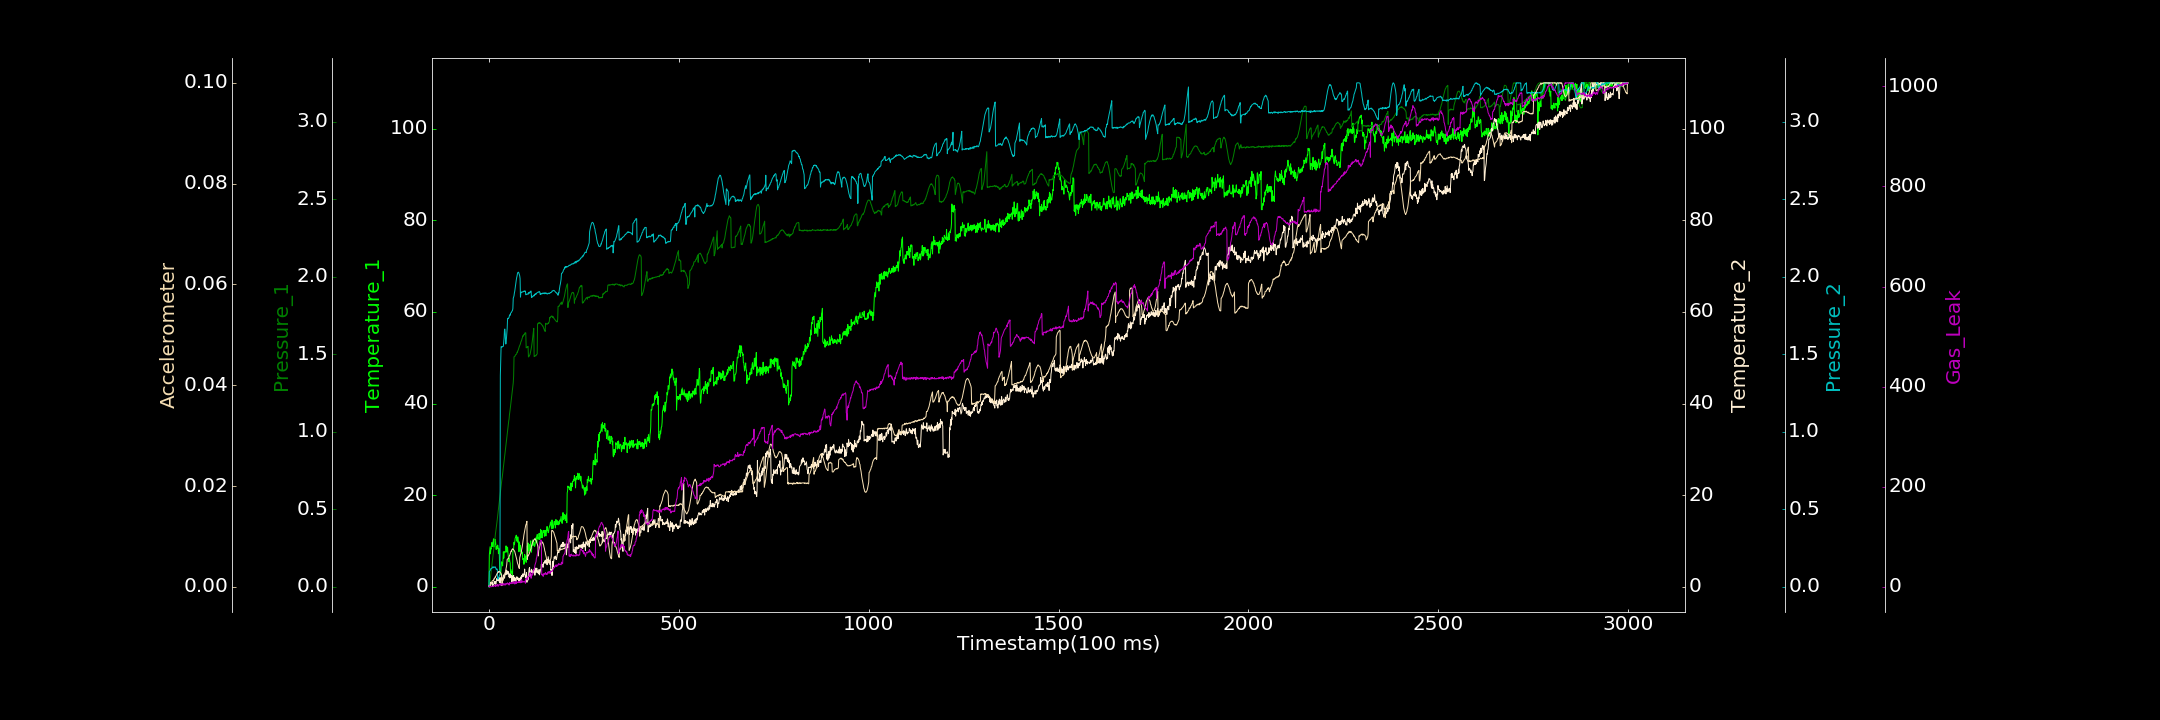

The data file committed next to this chart (first rows):
0.000000000, 0.000000000, 0.001275889, 0.279850622, 0.000576396, 0.000121455, 0.489650623
1, 6.959, 0.000000000, 0.000000000, 0.09767, 0.00003241, 2.193
2, 7.868, 0.0169, 0.2739, 0.1012, 0.0001728, 0.000000000
3, 8.736, 0.03747, 0.2223, 0.1047, 0.0003444, 0.000000000
4, 7.191, 0.06086, 0.9974, 0.1087, 0.0004629, 0.000000000
5, 8.335, 0.08292, 0.7994, 0.1182, 0.000612, 0.000000000
6, 8.259, 0.1015, 0.5873, 0.1182, 0.0007014, 0.000000000
7, 9.623, 0.1235, 0.9681, 0.118, 0.0009342, 1.457
8, 9.103, 0.1437, 0.6616, 0.119, 0.001083, 1.411
9, 8.792, 0.1675, 0.93, 0.1276, 0.001215, 1.223
10, 9.704, 0.1878, 0.1021, 0.1259, 0.001278, 0.5926
11, 9.713, 0.2092, 0.5236, 0.1293, 0.001235, 0.4773
12, 10.47, 0.2295, 0.5225, 0.1234, 0.001272, 0.7528
13, 8.663, 0.2498, 0.6384, 0.1281, 0.001621, 0.9136
14, 9.031, 0.2706, 1.192, 0.1281, 0.001575, 3.813
15, 10.4, 0.2896, 0.8436, 0.1257, 0.001694, 2.733
16, 9.257, 0.3159, 0.6459, 0.1278, 0.001955, 2.105
17, 10.35, 0.3398, 1.117, 0.1287, 0.001918, 1.061
18, 9.293, 0.3564, 0.5607, 0.1203, 0.00214, 0.4853
19, 8.143, 0.3768, 0.9568, 0.1132, 0.002282, 3.757
20, 8.852, 0.3946, 1.391, 0.1128, 0.002415, 2.119
21, 8.804, 0.414, 1.824, 0.116, 0.00262, 3.45
22, 8.412, 0.4353, 1.429, 0.1112, 0.002684, 2.792
23, 9.106, 0.4588, 1.608, 0.05043, 0.002875, 4.543
24, 8.704, 0.4806, 1.371, 0.04952, 0.002929, 0.8366
25, 7.214, 0.5012, 1.272, 0.05737, 0.003035, 2.917
26, 8.392, 0.5209, 2.064, 0.06056, 0.002929, 3.134
27, 8.217, 0.5455, 1.754, 0.06966, 0.003071, 4.829
28, 4.44, 0.5642, 0.9336, 0.07285, 0.003058, 4.08
29, 3.37, 0.586, 1.92, 0.08113, 0.002969, 5.839
30, 3.482, 0.6063, 0.8002, 1.363, 0.002876, 3.023
31, 2.628, 0.6309, 1.807, 1.462, 0.002765, 6.209
32, 4.1, 0.648, 2.03, 1.549, 0.002655, 4.153
33, 5.451, 0.6684, 1.441, 1.549, 0.002461, 3.969
34, 5.248, 0.6917, 1.884, 1.546, 0.0002717, 5.996
35, 5.333, 0.7065, 1.931, 1.547, 0.0004848, 3.008
36, 4.56, 0.728, 1.348, 1.55, 0.001202, 4.55
37, 5.951, 0.7507, 1.887, 1.55, 0.001309, 5.882
38, 7.646, 0.7681, 2.583, 1.553, 0.001462, 7.231
39, 6.242, 0.7957, 2.572, 1.58, 0.002007, 3.204
40, 7.294, 0.811, 2.191, 1.608, 0.00211, 3.517
41, 7.703, 0.8355, 1.862, 1.661, 0.002359, 6.068
42, 7.587, 0.8563, 2.387, 1.662, 0.002624, 5.339
43, 7.51, 0.8799, 3.031, 1.63, 0.002893, 3.3
44, 7.874, 0.898, 2.634, 1.566, 0.003241, 5.821
45, 8.936, 0.9166, 3.482, 1.568, 0.00364, 6.818
46, 8.122, 0.9426, 3.657, 1.599, 0.003992, 6.684
47, 7.572, 0.9616, 2.725, 1.631, 0.004548, 4.913
48, 8.612, 0.9822, 3.403, 1.666, 0.005458, 6.303
49, 8.646, 1.003, 3.436, 1.728, 0.005559, 7.982
50, 7.397, 1.026, 2.799, 1.732, 0.005582, 6.115
51, 6.637, 1.045, 3.298, 1.729, 0.005656, 5.635
52, 5.497, 1.068, 3.041, 1.733, 0.005705, 6.447
53, 6.264, 1.083, 2.123, 1.738, 0.006002, 3.391
54, 6.182, 1.11, 2.765, 1.75, 0.006241, 6.834
55, 5.508, 1.127, 1.945, 1.754, 0.006299, 8.799
56, 5.164, 1.147, 2.828, 1.751, 0.006611, 6.865
57, 3, 1.169, 2.153, 1.764, 0.006761, 6.668
58, 3.772, 1.191, 2.148, 1.767, 0.007085, 6.119
59, 3.322, 1.214, 2.522, 1.769, 0.00705, 8.312
60, 2.956, 1.234, 1.07, 1.775, 0.007368, 7.908
... 2,939 more rows
